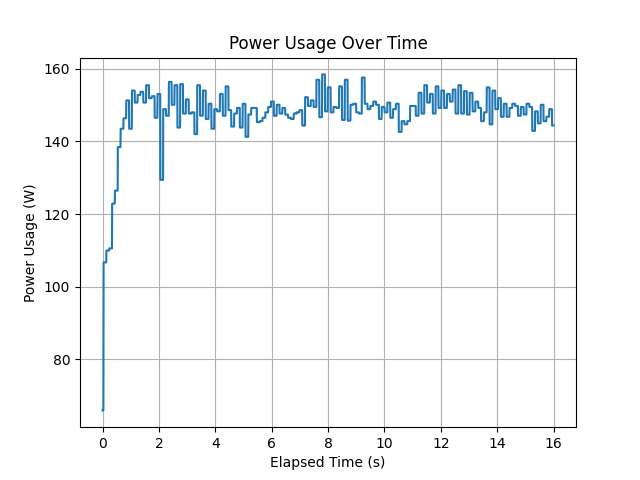

The file beside this chart, header and first rows:
timestamp, power_usage
1685543528, 65.89
1685543528, 65.89
1685543528, 65.89
1685543528, 65.89
1685543528, 65.89
1685543528, 65.89
1685543528, 65.89
1685543528, 65.89
1685543528, 65.89
1685543528, 65.89
1685543528, 106.7
1685543528, 106.7
1685543528, 106.7
1685543528, 106.7
1685543528, 106.7
1685543528, 106.7
1685543529, 106.7
1685543529, 106.7
1685543529, 106.7
1685543529, 106.7
1685543529, 106.7
1685543529, 106.7
1685543529, 106.7
1685543529, 106.7
1685543529, 106.7
1685543529, 106.7
1685543529, 106.7
1685543529, 106.7
1685543529, 106.7
1685543529, 106.7
1685543529, 106.7
1685543529, 106.7
1685543529, 106.7
1685543529, 106.7
1685543529, 106.7
1685543529, 106.7
1685543529, 106.7
1685543529, 106.7
1685543529, 106.7
1685543529, 106.7
1685543529, 109.9
1685543529, 109.9
1685543529, 109.9
1685543529, 109.9
1685543529, 109.9
1685543529, 109.9
1685543529, 109.9
1685543529, 109.9
1685543529, 109.9
1685543529, 109.9
1685543529, 109.9
1685543529, 109.9
1685543529, 109.9
1685543529, 109.9
1685543529, 109.9
1685543529, 109.9
1685543529, 109.9
1685543529, 109.9
1685543529, 109.9
1685543529, 109.9
... 5,050 more rows
